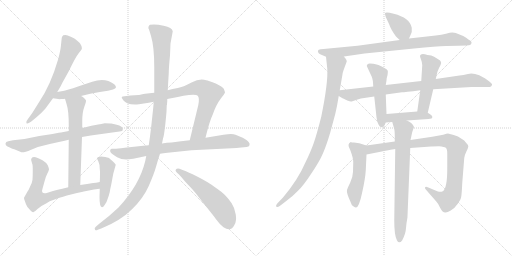
t = 0.00 s
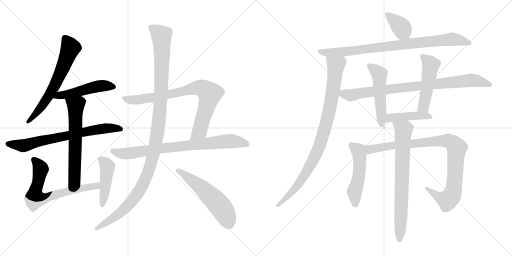
t = 3.22 s
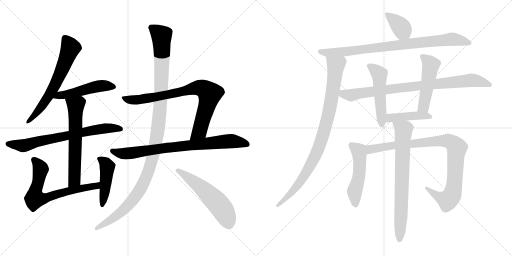
t = 6.43 s
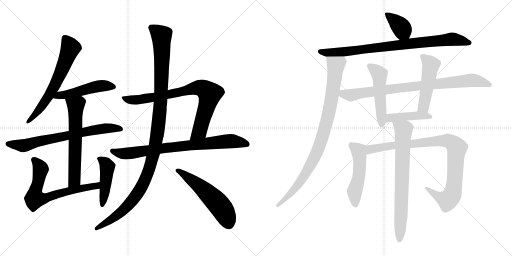
t = 9.65 s
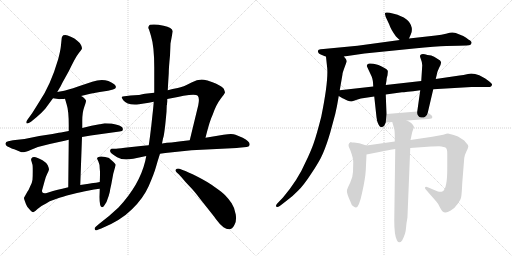
t = 12.87 s
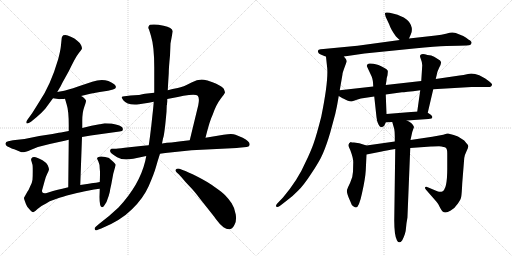
t = 16.08 s

The animated SVG that drew these frames (rendered in a browser with its animation timeline set to each time). Animation: 20 CSS @keyframes rules; one cycle of 16.08 s.

<svg version="1.1" viewBox="0 0 2048 1024" xmlns="http://www.w3.org/2000/svg">
  <g stroke="lightgray" stroke-dasharray="1,1" stroke-width="1" transform="scale(4, 4)">
    <line x1="0" y1="0" x2="256" y2="256"></line>
    <line x1="256" y1="0" x2="0" y2="256"></line>
    <line x1="128" y1="0" x2="128" y2="256"></line>
    <line x1="0" y1="128" x2="256" y2="128"></line>
    <line x1="256" y1="0" x2="512" y2="256"></line>
    <line x1="512" y1="0" x2="256" y2="256"></line>
    <line x1="384" y1="0" x2="384" y2="256"></line>
    <line x1="256" y1="128" x2="512" y2="128"></line>
  </g>
<g transform="scale(1, -1) translate(0, -850)">
   <style type="text/css">
    @keyframes keyframes0 {
      from {
       stroke: black;
       stroke-dashoffset: 646;
       stroke-width: 128;
       }
       68% {
       animation-timing-function: step-end;
       stroke: black;
       stroke-dashoffset: 0;
       stroke-width: 128;
       }
       to {
       stroke: black;
       stroke-width: 1024;
       }
       }
       #make-me-a-hanzi-animation-0 {
         animation: keyframes0 0.775716s both;
         animation-delay: 0.000000s;
         animation-timing-function: linear;
       }
    @keyframes keyframes1 {
      from {
       stroke: black;
       stroke-dashoffset: 496;
       stroke-width: 128;
       }
       62% {
       animation-timing-function: step-end;
       stroke: black;
       stroke-dashoffset: 0;
       stroke-width: 128;
       }
       to {
       stroke: black;
       stroke-width: 1024;
       }
       }
       #make-me-a-hanzi-animation-1 {
         animation: keyframes1 0.653646s both;
         animation-delay: 0.775716s;
         animation-timing-function: linear;
       }
    @keyframes keyframes2 {
      from {
       stroke: black;
       stroke-dashoffset: 712;
       stroke-width: 128;
       }
       70% {
       animation-timing-function: step-end;
       stroke: black;
       stroke-dashoffset: 0;
       stroke-width: 128;
       }
       to {
       stroke: black;
       stroke-width: 1024;
       }
       }
       #make-me-a-hanzi-animation-2 {
         animation: keyframes2 0.829427s both;
         animation-delay: 1.429362s;
         animation-timing-function: linear;
       }
    @keyframes keyframes3 {
      from {
       stroke: black;
       stroke-dashoffset: 626;
       stroke-width: 128;
       }
       67% {
       animation-timing-function: step-end;
       stroke: black;
       stroke-dashoffset: 0;
       stroke-width: 128;
       }
       to {
       stroke: black;
       stroke-width: 1024;
       }
       }
       #make-me-a-hanzi-animation-3 {
         animation: keyframes3 0.759440s both;
         animation-delay: 2.258789s;
         animation-timing-function: linear;
       }
    @keyframes keyframes4 {
      from {
       stroke: black;
       stroke-dashoffset: 689;
       stroke-width: 128;
       }
       69% {
       animation-timing-function: step-end;
       stroke: black;
       stroke-dashoffset: 0;
       stroke-width: 128;
       }
       to {
       stroke: black;
       stroke-width: 1024;
       }
       }
       #make-me-a-hanzi-animation-4 {
         animation: keyframes4 0.810710s both;
         animation-delay: 3.018229s;
         animation-timing-function: linear;
       }
    @keyframes keyframes5 {
      from {
       stroke: black;
       stroke-dashoffset: 458;
       stroke-width: 128;
       }
       60% {
       animation-timing-function: step-end;
       stroke: black;
       stroke-dashoffset: 0;
       stroke-width: 128;
       }
       to {
       stroke: black;
       stroke-width: 1024;
       }
       }
       #make-me-a-hanzi-animation-5 {
         animation: keyframes5 0.622721s both;
         animation-delay: 3.828939s;
         animation-timing-function: linear;
       }
    @keyframes keyframes6 {
      from {
       stroke: black;
       stroke-dashoffset: 813;
       stroke-width: 128;
       }
       73% {
       animation-timing-function: step-end;
       stroke: black;
       stroke-dashoffset: 0;
       stroke-width: 128;
       }
       to {
       stroke: black;
       stroke-width: 1024;
       }
       }
       #make-me-a-hanzi-animation-6 {
         animation: keyframes6 0.911621s both;
         animation-delay: 4.451660s;
         animation-timing-function: linear;
       }
    @keyframes keyframes7 {
      from {
       stroke: black;
       stroke-dashoffset: 801;
       stroke-width: 128;
       }
       72% {
       animation-timing-function: step-end;
       stroke: black;
       stroke-dashoffset: 0;
       stroke-width: 128;
       }
       to {
       stroke: black;
       stroke-width: 1024;
       }
       }
       #make-me-a-hanzi-animation-7 {
         animation: keyframes7 0.901855s both;
         animation-delay: 5.363281s;
         animation-timing-function: linear;
       }
    @keyframes keyframes8 {
      from {
       stroke: black;
       stroke-dashoffset: 1172;
       stroke-width: 128;
       }
       79% {
       animation-timing-function: step-end;
       stroke: black;
       stroke-dashoffset: 0;
       stroke-width: 128;
       }
       to {
       stroke: black;
       stroke-width: 1024;
       }
       }
       #make-me-a-hanzi-animation-8 {
         animation: keyframes8 1.203776s both;
         animation-delay: 6.265136s;
         animation-timing-function: linear;
       }
    @keyframes keyframes9 {
      from {
       stroke: black;
       stroke-dashoffset: 553;
       stroke-width: 128;
       }
       64% {
       animation-timing-function: step-end;
       stroke: black;
       stroke-dashoffset: 0;
       stroke-width: 128;
       }
       to {
       stroke: black;
       stroke-width: 1024;
       }
       }
       #make-me-a-hanzi-animation-9 {
         animation: keyframes9 0.700033s both;
         animation-delay: 7.468912s;
         animation-timing-function: linear;
       }
    @keyframes keyframes10 {
      from {
       stroke: black;
       stroke-dashoffset: 377;
       stroke-width: 128;
       }
       55% {
       animation-timing-function: step-end;
       stroke: black;
       stroke-dashoffset: 0;
       stroke-width: 128;
       }
       to {
       stroke: black;
       stroke-width: 1024;
       }
       }
       #make-me-a-hanzi-animation-10 {
         animation: keyframes10 0.556803s both;
         animation-delay: 8.168945s;
         animation-timing-function: linear;
       }
    @keyframes keyframes11 {
      from {
       stroke: black;
       stroke-dashoffset: 858;
       stroke-width: 128;
       }
       74% {
       animation-timing-function: step-end;
       stroke: black;
       stroke-dashoffset: 0;
       stroke-width: 128;
       }
       to {
       stroke: black;
       stroke-width: 1024;
       }
       }
       #make-me-a-hanzi-animation-11 {
         animation: keyframes11 0.948242s both;
         animation-delay: 8.725748s;
         animation-timing-function: linear;
       }
    @keyframes keyframes12 {
      from {
       stroke: black;
       stroke-dashoffset: 920;
       stroke-width: 128;
       }
       75% {
       animation-timing-function: step-end;
       stroke: black;
       stroke-dashoffset: 0;
       stroke-width: 128;
       }
       to {
       stroke: black;
       stroke-width: 1024;
       }
       }
       #make-me-a-hanzi-animation-12 {
         animation: keyframes12 0.998698s both;
         animation-delay: 9.673990s;
         animation-timing-function: linear;
       }
    @keyframes keyframes13 {
      from {
       stroke: black;
       stroke-dashoffset: 858;
       stroke-width: 128;
       }
       74% {
       animation-timing-function: step-end;
       stroke: black;
       stroke-dashoffset: 0;
       stroke-width: 128;
       }
       to {
       stroke: black;
       stroke-width: 1024;
       }
       }
       #make-me-a-hanzi-animation-13 {
         animation: keyframes13 0.948242s both;
         animation-delay: 10.672688s;
         animation-timing-function: linear;
       }
    @keyframes keyframes14 {
      from {
       stroke: black;
       stroke-dashoffset: 510;
       stroke-width: 128;
       }
       62% {
       animation-timing-function: step-end;
       stroke: black;
       stroke-dashoffset: 0;
       stroke-width: 128;
       }
       to {
       stroke: black;
       stroke-width: 1024;
       }
       }
       #make-me-a-hanzi-animation-14 {
         animation: keyframes14 0.665039s both;
         animation-delay: 11.620930s;
         animation-timing-function: linear;
       }
    @keyframes keyframes15 {
      from {
       stroke: black;
       stroke-dashoffset: 493;
       stroke-width: 128;
       }
       62% {
       animation-timing-function: step-end;
       stroke: black;
       stroke-dashoffset: 0;
       stroke-width: 128;
       }
       to {
       stroke: black;
       stroke-width: 1024;
       }
       }
       #make-me-a-hanzi-animation-15 {
         animation: keyframes15 0.651204s both;
         animation-delay: 12.285969s;
         animation-timing-function: linear;
       }
    @keyframes keyframes16 {
      from {
       stroke: black;
       stroke-dashoffset: 432;
       stroke-width: 128;
       }
       58% {
       animation-timing-function: step-end;
       stroke: black;
       stroke-dashoffset: 0;
       stroke-width: 128;
       }
       to {
       stroke: black;
       stroke-width: 1024;
       }
       }
       #make-me-a-hanzi-animation-16 {
         animation: keyframes16 0.601562s both;
         animation-delay: 12.937173s;
         animation-timing-function: linear;
       }
    @keyframes keyframes17 {
      from {
       stroke: black;
       stroke-dashoffset: 517;
       stroke-width: 128;
       }
       63% {
       animation-timing-function: step-end;
       stroke: black;
       stroke-dashoffset: 0;
       stroke-width: 128;
       }
       to {
       stroke: black;
       stroke-width: 1024;
       }
       }
       #make-me-a-hanzi-animation-17 {
         animation: keyframes17 0.670736s both;
         animation-delay: 13.538735s;
         animation-timing-function: linear;
       }
    @keyframes keyframes18 {
      from {
       stroke: black;
       stroke-dashoffset: 945;
       stroke-width: 128;
       }
       75% {
       animation-timing-function: step-end;
       stroke: black;
       stroke-dashoffset: 0;
       stroke-width: 128;
       }
       to {
       stroke: black;
       stroke-width: 1024;
       }
       }
       #make-me-a-hanzi-animation-18 {
         animation: keyframes18 1.019043s both;
         animation-delay: 14.209471s;
         animation-timing-function: linear;
       }
    @keyframes keyframes19 {
      from {
       stroke: black;
       stroke-dashoffset: 741;
       stroke-width: 128;
       }
       71% {
       animation-timing-function: step-end;
       stroke: black;
       stroke-dashoffset: 0;
       stroke-width: 128;
       }
       to {
       stroke: black;
       stroke-width: 1024;
       }
       }
       #make-me-a-hanzi-animation-19 {
         animation: keyframes19 0.853027s both;
         animation-delay: 15.228514s;
         animation-timing-function: linear;
       }
</style>
<path d="M 229.0 482.0 L 239.0 499.0 Q 240.0 500.0 242.0 504.0 L 250.0 520.0 L 275.0 565.0 Q 302.0 622.0 314.0 636.5 Q 326.0 651.0 327.5 655.0 Q 329.0 659.0 324.5 669.0 Q 320.0 679.0 309.0 687.0 Q 298.0 697.0 285.5 702.0 Q 273.0 707.0 271.0 708.0 Q 263.0 712.0 253.0 709.0 Q 248.0 704.0 247.0 699.0 L 243.0 661.0 Q 241.0 645.0 233.0 614.0 Q 202.0 508.0 156.0 441.0 L 129.0 398.0 L 109.0 370.0 Q 103.0 362.0 106.0 357.5 Q 109.0 353.0 124.0 363.0 L 147.0 382.0 Q 168.0 400.0 181.0 415.0 L 212.0 457.0 L 229.0 482.0 Z" fill="lightgray"></path> 
<path d="M 324.0 466.0 L 361.0 475.0 L 399.0 482.0 L 432.0 487.0 L 452.0 492.0 Q 473.0 498.0 457.0 513.0 Q 421.0 541.0 369.0 523.0 L 315.0 505.0 Q 265.0 488.0 252.0 486.0 Q 239.0 484.0 229.0 482.0 C 200.0 476.0 182.0 461.0 212.0 457.0 L 233.0 454.0 Q 234.0 453.0 245.0 454.0 Q 256.0 454.0 260.0 455.0 L 324.0 466.0 Z" fill="lightgray"></path> 
<path d="M 328.0 302.0 L 363.0 308.0 L 478.0 324.0 Q 491.0 325.0 491.0 331.0 Q 493.0 339.0 486.0 343.0 Q 480.0 349.0 463.0 352.0 L 445.0 356.0 Q 440.0 357.0 419.0 357.0 L 400.0 353.0 L 398.0 353.0 L 366.0 347.0 L 329.0 338.0 L 275.0 326.0 L 254.0 322.0 Q 244.0 320.0 235.0 319.0 L 210.0 314.0 L 157.0 306.0 L 98.0 294.0 L 52.0 289.0 L 33.0 285.0 Q 23.0 283.0 22.0 276.0 Q 21.0 269.0 30.0 264.0 Q 50.0 254.0 57.0 253.0 Q 73.0 246.0 83.0 242.0 Q 93.0 238.0 124.5 251.5 Q 156.0 265.0 199.0 274.0 L 240.0 283.0 Q 260.0 288.0 275.0 291.0 L 328.0 302.0 Z" fill="lightgray"></path> 
<path d="M 321.0 110.0 L 328.0 302.0 L 329.0 338.0 L 329.0 367.0 Q 329.0 400.0 337.0 422.0 Q 345.0 444.0 344.0 448.0 Q 342.0 452.0 335.0 459.0 Q 327.0 465.0 324.0 466.0 C 299.0 482.0 252.0 484.0 260.0 455.0 L 267.0 431.0 Q 275.0 407.0 275.0 349.0 L 275.0 326.0 L 275.0 291.0 L 273.0 101.0 C 273.0 71.0 320.0 80.0 321.0 110.0 Z" fill="lightgray"></path> 
<path d="M 399.0 122.0 L 384.0 119.0 L 373.0 118.0 Q 368.0 117.0 355.0 115.0 L 321.0 110.0 L 273.0 101.0 L 249.0 95.0 Q 233.0 92.0 227.0 90.0 L 212.0 86.0 L 187.0 78.0 Q 174.0 75.0 170.0 80.0 Q 166.0 85.0 170.0 95.0 L 178.0 124.0 Q 182.0 142.0 189.0 155.0 Q 195.0 167.0 196.0 172.0 Q 196.0 177.0 191.0 189.0 Q 185.0 200.0 170.0 209.0 Q 155.0 218.0 143.0 221.0 Q 130.0 223.0 127.0 218.0 Q 123.0 213.0 125.0 208.0 L 130.0 191.0 Q 131.0 188.0 131.0 165.0 Q 131.0 141.0 130.0 131.0 Q 129.0 120.0 120.0 103.0 Q 114.0 88.0 110.0 84.0 L 96.0 59.0 Q 95.0 56.0 100.0 44.0 Q 104.0 31.0 109.0 23.0 Q 127.0 1.0 133.0 1.0 Q 138.0 2.0 150.0 14.0 Q 161.0 25.0 186.0 37.0 L 199.0 45.0 L 235.0 58.0 Q 243.0 61.0 288.0 73.0 Q 333.0 84.0 335.0 84.0 L 376.0 92.0 Q 380.0 93.0 399.0 95.0 C 429.0 98.0 428.0 128.0 399.0 122.0 Z" fill="lightgray"></path> 
<path d="M 400.0 163.0 Q 400.0 133.0 399.0 122.0 L 399.0 95.0 L 398.0 62.0 Q 398.0 21.0 408.0 21.0 Q 412.0 21.0 415.0 25.0 Q 418.0 29.0 426.0 42.0 L 435.0 67.0 Q 440.0 83.0 441.0 94.0 L 445.0 112.0 L 453.0 155.0 L 463.0 191.0 Q 462.0 193.0 454.0 202.0 Q 442.0 214.0 437.0 217.5 Q 432.0 221.0 412.5 223.5 Q 393.0 226.0 388.0 218.0 Q 388.0 215.0 393.5 204.0 Q 399.0 193.0 399.0 175.0 L 400.0 163.0 Z" fill="lightgray"></path> 
<path d="M 822.0 299.0 L 825.0 311.0 Q 839.0 367.0 851.0 392.0 Q 865.0 432.0 882.0 454.0 Q 899.0 476.0 900.0 480.0 Q 900.0 483.0 895.0 495.0 Q 890.0 503.0 865.0 515.0 Q 832.0 528.0 825.0 529.0 Q 799.0 538.0 766.0 520.0 Q 732.0 502.0 711.0 498.0 Q 690.0 494.0 671.0 489.0 L 617.0 479.0 L 580.0 475.0 Q 555.0 470.0 554.0 470.0 L 522.0 468.0 L 498.0 465.0 Q 489.0 464.0 487.0 462.0 Q 485.0 460.0 493.0 449.0 Q 509.0 428.0 556.0 433.0 L 582.0 437.0 Q 592.0 439.0 615.0 443.0 L 669.0 454.0 L 711.0 462.0 L 734.0 467.0 Q 783.0 475.0 791.0 467.0 Q 799.0 458.0 793.0 429.0 L 759.0 289.0 C 752.0 260.0 815.0 270.0 822.0 299.0 Z" fill="lightgray"></path> 
<path d="M 766.0 249.0 L 947.0 258.0 L 955.0 259.0 L 986.0 262.0 Q 996.0 263.0 998.0 269.0 Q 1003.0 282.0 971.0 299.0 L 942.0 311.0 Q 932.0 315.0 911.0 313.0 L 894.0 311.0 L 822.0 299.0 L 759.0 289.0 L 724.0 285.0 L 686.0 280.0 Q 668.0 280.0 648.0 276.0 L 595.0 269.0 L 573.0 267.0 L 499.0 259.0 Q 467.0 255.0 459.0 255.0 L 448.0 255.0 Q 443.0 255.0 441.0 250.0 Q 439.0 245.0 443.5 239.0 Q 448.0 233.0 468.5 221.5 Q 489.0 210.0 516.0 213.0 L 518.0 213.0 Q 522.0 215.0 533.0 215.0 L 585.0 226.0 L 640.0 235.0 L 661.0 238.0 L 766.0 249.0 Z" fill="lightgray"></path> 
<path d="M 671.0 489.0 L 673.0 525.0 L 675.0 557.0 Q 675.0 578.0 680.0 628.0 L 682.0 676.0 L 691.0 725.0 Q 689.0 740.0 654.5 747.5 Q 620.0 755.0 600.0 751.0 Q 596.0 749.0 594.0 743.5 Q 592.0 738.0 596.0 732.0 Q 600.0 720.0 604.0 706.0 Q 617.0 664.0 617.0 581.0 L 617.0 479.0 L 615.0 443.0 L 613.0 420.0 Q 613.0 419.0 605.0 345.0 L 602.0 321.0 Q 601.0 313.0 600.0 304.0 L 595.0 269.0 L 585.0 226.0 L 581.0 206.0 Q 558.0 110.0 474.0 20.0 Q 436.0 -16.0 397.0 -45.0 L 383.0 -57.0 Q 376.0 -63.0 380.0 -68.5 Q 384.0 -74.0 391.0 -69.0 L 405.0 -64.0 Q 482.0 -33.0 528.0 13.0 Q 574.0 59.0 595.0 106.5 Q 616.0 154.0 623.5 181.0 Q 631.0 208.0 640.0 235.0 L 648.0 276.0 L 652.0 296.0 Q 658.0 310.0 666.0 403.0 L 667.0 429.0 L 668.0 431.0 L 668.0 434.0 L 669.0 444.0 L 669.0 454.0 L 671.0 489.0 Z" fill="lightgray"></path> 
<path d="M 716.0 152.0 Q 716.0 151.0 726.0 141.0 Q 742.0 121.0 759.0 104.0 Q 776.0 87.0 800.0 55.0 L 857.0 -17.0 Q 865.0 -29.0 869.0 -33.0 Q 880.0 -49.0 894.0 -59.0 Q 924.0 -79.0 938.0 -49.0 Q 947.0 -34.0 943.0 -7.5 Q 939.0 19.0 926.5 37.5 Q 914.0 56.0 901.5 68.5 Q 889.0 81.0 860.0 101.0 Q 834.0 121.0 790.5 143.0 Q 747.0 165.0 733.0 169.0 L 718.0 175.0 Q 708.0 177.0 703.5 172.5 Q 699.0 168.0 707.0 160.0 L 716.0 152.0 Z" fill="lightgray"></path> 
<path d="M 1636.0 696.5 L 1643.0 712.5 Q 1649.0 721.5 1647.0 739.5 Q 1639.0 779.5 1575.0 795.5 Q 1542.0 803.5 1540.0 797.5 Q 1539.0 794.5 1543.0 782.5 L 1557.0 752.5 Q 1563.0 733.5 1584.0 704.5 Q 1594.0 694.5 1599.0 690.5 C 1622.0 670.5 1624.0 669.5 1636.0 696.5 Z" fill="lightgray"></path> 
<path d="M 1376.0 624.5 L 1458.0 636.5 L 1656.0 656.5 Q 1745.0 665.5 1785.0 666.5 L 1833.0 667.5 Q 1875.0 668.5 1880.0 670.5 Q 1885.0 672.5 1886.0 678.5 Q 1888.0 684.5 1875.0 691.5 Q 1865.0 699.5 1853.0 706.5 L 1823.0 718.5 Q 1818.0 720.5 1809.0 720.5 Q 1801.0 720.5 1784.0 715.5 Q 1767.0 710.5 1743.0 708.5 L 1636.0 696.5 L 1599.0 690.5 L 1430.0 667.5 L 1294.0 654.5 Q 1280.0 653.5 1275.0 651.5 Q 1270.0 648.5 1272.0 642.5 Q 1274.0 636.5 1283.0 632.5 L 1304.0 623.5 L 1376.0 624.5 Z" fill="lightgray"></path> 
<path d="M 1359.0 489.5 L 1370.0 553.5 Q 1369.0 557.5 1387.0 604.5 Q 1387.0 611.5 1382.0 616.5 Q 1378.0 620.5 1376.0 624.5 C 1361.0 650.5 1301.0 653.5 1304.0 623.5 L 1309.0 576.5 Q 1313.0 521.5 1285.0 383.5 Q 1266.0 309.5 1255.0 278.5 Q 1244.0 246.5 1223.0 203.5 Q 1192.0 131.5 1132.0 60.5 L 1109.0 36.5 Q 1102.0 29.5 1105.0 24.5 Q 1109.0 19.5 1119.0 26.5 L 1145.0 46.5 Q 1170.0 64.5 1192.0 87.5 Q 1215.0 109.5 1246.0 157.5 Q 1278.0 204.5 1292.0 237.5 Q 1306.0 269.5 1321.0 320.5 L 1341.0 394.5 Q 1348.0 423.5 1355.0 466.5 L 1359.0 489.5 Z" fill="lightgray"></path> 
<path d="M 1733.0 493.5 L 1886.0 502.5 L 1960.0 502.5 Q 1966.0 505.5 1968.0 510.5 Q 1970.0 515.5 1956.0 525.5 L 1941.0 536.5 L 1917.0 549.5 Q 1892.0 558.5 1872.0 554.5 Q 1853.0 549.5 1838.0 548.5 L 1743.0 534.5 L 1685.0 526.5 L 1543.0 510.5 L 1493.0 504.5 L 1359.0 489.5 C 1329.0 486.5 1329.0 481.5 1355.0 466.5 L 1370.0 457.5 Q 1371.0 457.5 1379.0 453.5 L 1389.0 448.5 Q 1400.0 444.5 1404.0 444.5 Q 1409.0 444.5 1427.0 451.5 Q 1445.0 457.5 1457.0 458.5 L 1497.0 464.5 L 1543.0 472.5 L 1608.0 481.5 Q 1617.0 481.5 1681.0 489.5 L 1733.0 493.5 Z" fill="lightgray"></path> 
<path d="M 1543.0 510.5 L 1546.0 528.5 Q 1546.0 538.5 1550.0 549.5 Q 1552.0 565.5 1551.0 567.5 Q 1547.0 576.5 1514.0 590.5 Q 1476.0 599.5 1471.0 594.5 Q 1467.0 589.5 1467.0 586.5 L 1487.0 543.5 Q 1492.0 532.5 1493.0 504.5 L 1497.0 464.5 L 1506.0 381.5 Q 1508.0 366.5 1511.0 359.5 Q 1518.0 341.5 1527.0 341.5 Q 1533.0 344.5 1537.0 347.5 L 1543.0 360.5 L 1546.0 394.5 L 1543.0 472.5 L 1543.0 510.5 Z" fill="lightgray"></path> 
<path d="M 1711.0 399.5 L 1733.0 493.5 L 1743.0 534.5 L 1749.0 560.5 Q 1749.0 563.5 1757.0 580.5 Q 1766.0 596.5 1764.0 602.5 Q 1763.0 608.5 1751.0 614.5 Q 1735.0 626.5 1725.0 628.5 L 1710.0 630.5 Q 1683.0 638.5 1680.0 627.5 Q 1679.0 624.5 1684.0 612.5 Q 1689.0 600.5 1689.0 589.5 L 1685.0 526.5 L 1681.0 489.5 L 1669.0 404.5 C 1665.0 374.5 1704.0 370.5 1711.0 399.5 Z" fill="lightgray"></path> 
<path d="M 1627.0 368.5 L 1714.0 374.5 L 1726.0 376.5 Q 1734.0 382.5 1723.0 391.5 L 1711.0 399.5 L 1669.0 404.5 L 1546.0 394.5 C 1516.0 392.5 1513.0 358.5 1543.0 360.5 L 1569.0 362.5 L 1627.0 368.5 Z" fill="lightgray"></path> 
<path d="M 1416.0 280.5 L 1408.0 280.5 L 1403.0 282.5 Q 1386.0 275.5 1401.0 250.5 Q 1414.0 215.5 1413.0 201.5 L 1412.0 163.5 Q 1411.0 139.5 1401.0 120.5 Q 1391.0 100.5 1388.0 90.5 Q 1385.0 79.5 1401.0 45.5 Q 1406.0 29.5 1413.0 25.5 Q 1421.0 20.5 1424.0 20.5 Q 1436.0 20.5 1448.0 77.5 Q 1461.0 134.5 1463.0 168.5 L 1466.0 232.5 C 1467.0 262.5 1468.0 267.5 1466.0 268.5 L 1437.0 277.5 L 1416.0 280.5 Z" fill="lightgray"></path> 
<path d="M 1466.0 232.5 L 1527.0 244.5 Q 1541.0 247.5 1581.0 254.5 L 1641.0 258.5 L 1724.0 264.5 Q 1729.0 265.5 1756.0 265.5 Q 1778.0 263.5 1783.0 259.5 Q 1789.0 255.5 1789.0 236.5 L 1789.0 184.5 Q 1790.0 92.5 1769.0 84.5 Q 1762.0 80.5 1749.0 85.5 L 1711.0 101.5 Q 1702.0 104.5 1700.0 100.5 Q 1699.0 96.5 1705.0 90.5 L 1746.0 43.5 Q 1753.0 36.5 1761.0 18.5 Q 1770.0 0.5 1781.0 0.5 Q 1788.0 -0.5 1803.0 8.5 Q 1818.0 16.5 1831.0 35.5 Q 1844.0 53.5 1845.0 64.5 Q 1847.0 75.5 1849.0 118.5 L 1857.0 218.5 Q 1858.0 229.5 1866.0 245.5 Q 1874.0 261.5 1873.0 266.5 Q 1873.0 270.5 1865.0 278.5 Q 1858.0 289.5 1846.0 295.5 Q 1833.0 305.5 1815.0 310.5 L 1792.0 316.5 Q 1788.0 316.5 1773.0 311.5 L 1729.0 303.5 L 1642.0 290.5 L 1579.0 284.5 L 1466.0 268.5 C 1436.0 264.5 1437.0 226.5 1466.0 232.5 Z" fill="lightgray"></path> 
<path d="M 1581.0 254.5 L 1577.0 -31.5 Q 1577.0 -91.5 1588.0 -111.5 Q 1597.0 -127.5 1609.0 -110.5 Q 1623.0 -83.5 1624.0 -61.5 Q 1626.0 -40.5 1627.0 -36.5 L 1629.0 -24.5 Q 1630.0 -20.5 1630.0 -13.5 L 1641.0 258.5 L 1642.0 290.5 L 1649.0 322.5 L 1656.0 342.5 Q 1650.0 359.5 1627.0 368.5 C 1600.0 382.5 1561.0 391.5 1569.0 362.5 L 1577.0 334.5 Q 1580.0 320.5 1579.0 284.5 L 1581.0 254.5 Z" fill="lightgray"></path> 
      <clipPath id="make-me-a-hanzi-clip-0">
      <path d="M 229.0 482.0 L 239.0 499.0 Q 240.0 500.0 242.0 504.0 L 250.0 520.0 L 275.0 565.0 Q 302.0 622.0 314.0 636.5 Q 326.0 651.0 327.5 655.0 Q 329.0 659.0 324.5 669.0 Q 320.0 679.0 309.0 687.0 Q 298.0 697.0 285.5 702.0 Q 273.0 707.0 271.0 708.0 Q 263.0 712.0 253.0 709.0 Q 248.0 704.0 247.0 699.0 L 243.0 661.0 Q 241.0 645.0 233.0 614.0 Q 202.0 508.0 156.0 441.0 L 129.0 398.0 L 109.0 370.0 Q 103.0 362.0 106.0 357.5 Q 109.0 353.0 124.0 363.0 L 147.0 382.0 Q 168.0 400.0 181.0 415.0 L 212.0 457.0 L 229.0 482.0 Z" fill="lightgray"></path>
      </clipPath>
      <path clip-path="url(#make-me-a-hanzi-clip-0)" d="M 259.0 698.0 L 281.0 656.0 L 249.0 572.0 L 179.0 441.0 L 135.0 385.0 L 110.0 363.0 " fill="none" id="make-me-a-hanzi-animation-0" stroke-dasharray="518 1036" stroke-linecap="round"></path>

      <clipPath id="make-me-a-hanzi-clip-1">
      <path d="M 324.0 466.0 L 361.0 475.0 L 399.0 482.0 L 432.0 487.0 L 452.0 492.0 Q 473.0 498.0 457.0 513.0 Q 421.0 541.0 369.0 523.0 L 315.0 505.0 Q 265.0 488.0 252.0 486.0 Q 239.0 484.0 229.0 482.0 C 200.0 476.0 182.0 461.0 212.0 457.0 L 233.0 454.0 Q 234.0 453.0 245.0 454.0 Q 256.0 454.0 260.0 455.0 L 324.0 466.0 Z" fill="lightgray"></path>
      </clipPath>
      <path clip-path="url(#make-me-a-hanzi-clip-1)" d="M 218.0 462.0 L 384.0 504.0 L 453.0 503.0 " fill="none" id="make-me-a-hanzi-animation-1" stroke-dasharray="368 736" stroke-linecap="round"></path>

      <clipPath id="make-me-a-hanzi-clip-2">
      <path d="M 328.0 302.0 L 363.0 308.0 L 478.0 324.0 Q 491.0 325.0 491.0 331.0 Q 493.0 339.0 486.0 343.0 Q 480.0 349.0 463.0 352.0 L 445.0 356.0 Q 440.0 357.0 419.0 357.0 L 400.0 353.0 L 398.0 353.0 L 366.0 347.0 L 329.0 338.0 L 275.0 326.0 L 254.0 322.0 Q 244.0 320.0 235.0 319.0 L 210.0 314.0 L 157.0 306.0 L 98.0 294.0 L 52.0 289.0 L 33.0 285.0 Q 23.0 283.0 22.0 276.0 Q 21.0 269.0 30.0 264.0 Q 50.0 254.0 57.0 253.0 Q 73.0 246.0 83.0 242.0 Q 93.0 238.0 124.5 251.5 Q 156.0 265.0 199.0 274.0 L 240.0 283.0 Q 260.0 288.0 275.0 291.0 L 328.0 302.0 Z" fill="lightgray"></path>
      </clipPath>
      <path clip-path="url(#make-me-a-hanzi-clip-2)" d="M 33.0 274.0 L 87.0 267.0 L 364.0 328.0 L 425.0 337.0 L 481.0 334.0 " fill="none" id="make-me-a-hanzi-animation-2" stroke-dasharray="584 1168" stroke-linecap="round"></path>

      <clipPath id="make-me-a-hanzi-clip-3">
      <path d="M 321.0 110.0 L 328.0 302.0 L 329.0 338.0 L 329.0 367.0 Q 329.0 400.0 337.0 422.0 Q 345.0 444.0 344.0 448.0 Q 342.0 452.0 335.0 459.0 Q 327.0 465.0 324.0 466.0 C 299.0 482.0 252.0 484.0 260.0 455.0 L 267.0 431.0 Q 275.0 407.0 275.0 349.0 L 275.0 326.0 L 275.0 291.0 L 273.0 101.0 C 273.0 71.0 320.0 80.0 321.0 110.0 Z" fill="lightgray"></path>
      </clipPath>
      <path clip-path="url(#make-me-a-hanzi-clip-3)" d="M 267.0 451.0 L 303.0 428.0 L 298.0 130.0 L 278.0 109.0 " fill="none" id="make-me-a-hanzi-animation-3" stroke-dasharray="498 996" stroke-linecap="round"></path>

      <clipPath id="make-me-a-hanzi-clip-4">
      <path d="M 399.0 122.0 L 384.0 119.0 L 373.0 118.0 Q 368.0 117.0 355.0 115.0 L 321.0 110.0 L 273.0 101.0 L 249.0 95.0 Q 233.0 92.0 227.0 90.0 L 212.0 86.0 L 187.0 78.0 Q 174.0 75.0 170.0 80.0 Q 166.0 85.0 170.0 95.0 L 178.0 124.0 Q 182.0 142.0 189.0 155.0 Q 195.0 167.0 196.0 172.0 Q 196.0 177.0 191.0 189.0 Q 185.0 200.0 170.0 209.0 Q 155.0 218.0 143.0 221.0 Q 130.0 223.0 127.0 218.0 Q 123.0 213.0 125.0 208.0 L 130.0 191.0 Q 131.0 188.0 131.0 165.0 Q 131.0 141.0 130.0 131.0 Q 129.0 120.0 120.0 103.0 Q 114.0 88.0 110.0 84.0 L 96.0 59.0 Q 95.0 56.0 100.0 44.0 Q 104.0 31.0 109.0 23.0 Q 127.0 1.0 133.0 1.0 Q 138.0 2.0 150.0 14.0 Q 161.0 25.0 186.0 37.0 L 199.0 45.0 L 235.0 58.0 Q 243.0 61.0 288.0 73.0 Q 333.0 84.0 335.0 84.0 L 376.0 92.0 Q 380.0 93.0 399.0 95.0 C 429.0 98.0 428.0 128.0 399.0 122.0 Z" fill="lightgray"></path>
      </clipPath>
      <path clip-path="url(#make-me-a-hanzi-clip-4)" d="M 134.0 212.0 L 162.0 176.0 L 139.0 55.0 L 182.0 57.0 L 306.0 93.0 L 386.0 106.0 L 393.0 115.0 " fill="none" id="make-me-a-hanzi-animation-4" stroke-dasharray="561 1122" stroke-linecap="round"></path>

      <clipPath id="make-me-a-hanzi-clip-5">
      <path d="M 400.0 163.0 Q 400.0 133.0 399.0 122.0 L 399.0 95.0 L 398.0 62.0 Q 398.0 21.0 408.0 21.0 Q 412.0 21.0 415.0 25.0 Q 418.0 29.0 426.0 42.0 L 435.0 67.0 Q 440.0 83.0 441.0 94.0 L 445.0 112.0 L 453.0 155.0 L 463.0 191.0 Q 462.0 193.0 454.0 202.0 Q 442.0 214.0 437.0 217.5 Q 432.0 221.0 412.5 223.5 Q 393.0 226.0 388.0 218.0 Q 388.0 215.0 393.5 204.0 Q 399.0 193.0 399.0 175.0 L 400.0 163.0 Z" fill="lightgray"></path>
      </clipPath>
      <path clip-path="url(#make-me-a-hanzi-clip-5)" d="M 397.0 213.0 L 424.0 195.0 L 429.0 181.0 L 409.0 28.0 " fill="none" id="make-me-a-hanzi-animation-5" stroke-dasharray="330 660" stroke-linecap="round"></path>

      <clipPath id="make-me-a-hanzi-clip-6">
      <path d="M 822.0 299.0 L 825.0 311.0 Q 839.0 367.0 851.0 392.0 Q 865.0 432.0 882.0 454.0 Q 899.0 476.0 900.0 480.0 Q 900.0 483.0 895.0 495.0 Q 890.0 503.0 865.0 515.0 Q 832.0 528.0 825.0 529.0 Q 799.0 538.0 766.0 520.0 Q 732.0 502.0 711.0 498.0 Q 690.0 494.0 671.0 489.0 L 617.0 479.0 L 580.0 475.0 Q 555.0 470.0 554.0 470.0 L 522.0 468.0 L 498.0 465.0 Q 489.0 464.0 487.0 462.0 Q 485.0 460.0 493.0 449.0 Q 509.0 428.0 556.0 433.0 L 582.0 437.0 Q 592.0 439.0 615.0 443.0 L 669.0 454.0 L 711.0 462.0 L 734.0 467.0 Q 783.0 475.0 791.0 467.0 Q 799.0 458.0 793.0 429.0 L 759.0 289.0 C 752.0 260.0 815.0 270.0 822.0 299.0 Z" fill="lightgray"></path>
      </clipPath>
      <path clip-path="url(#make-me-a-hanzi-clip-6)" d="M 494.0 457.0 L 546.0 450.0 L 673.0 471.0 L 785.0 499.0 L 819.0 492.0 L 839.0 475.0 L 833.0 444.0 L 799.0 326.0 L 766.0 295.0 " fill="none" id="make-me-a-hanzi-animation-6" stroke-dasharray="685 1370" stroke-linecap="round"></path>

      <clipPath id="make-me-a-hanzi-clip-7">
      <path d="M 766.0 249.0 L 947.0 258.0 L 955.0 259.0 L 986.0 262.0 Q 996.0 263.0 998.0 269.0 Q 1003.0 282.0 971.0 299.0 L 942.0 311.0 Q 932.0 315.0 911.0 313.0 L 894.0 311.0 L 822.0 299.0 L 759.0 289.0 L 724.0 285.0 L 686.0 280.0 Q 668.0 280.0 648.0 276.0 L 595.0 269.0 L 573.0 267.0 L 499.0 259.0 Q 467.0 255.0 459.0 255.0 L 448.0 255.0 Q 443.0 255.0 441.0 250.0 Q 439.0 245.0 443.5 239.0 Q 448.0 233.0 468.5 221.5 Q 489.0 210.0 516.0 213.0 L 518.0 213.0 Q 522.0 215.0 533.0 215.0 L 585.0 226.0 L 640.0 235.0 L 661.0 238.0 L 766.0 249.0 Z" fill="lightgray"></path>
      </clipPath>
      <path clip-path="url(#make-me-a-hanzi-clip-7)" d="M 449.0 246.0 L 468.0 238.0 L 522.0 237.0 L 658.0 258.0 L 901.0 284.0 L 971.0 280.0 L 988.0 273.0 " fill="none" id="make-me-a-hanzi-animation-7" stroke-dasharray="673 1346" stroke-linecap="round"></path>

      <clipPath id="make-me-a-hanzi-clip-8">
      <path d="M 671.0 489.0 L 673.0 525.0 L 675.0 557.0 Q 675.0 578.0 680.0 628.0 L 682.0 676.0 L 691.0 725.0 Q 689.0 740.0 654.5 747.5 Q 620.0 755.0 600.0 751.0 Q 596.0 749.0 594.0 743.5 Q 592.0 738.0 596.0 732.0 Q 600.0 720.0 604.0 706.0 Q 617.0 664.0 617.0 581.0 L 617.0 479.0 L 615.0 443.0 L 613.0 420.0 Q 613.0 419.0 605.0 345.0 L 602.0 321.0 Q 601.0 313.0 600.0 304.0 L 595.0 269.0 L 585.0 226.0 L 581.0 206.0 Q 558.0 110.0 474.0 20.0 Q 436.0 -16.0 397.0 -45.0 L 383.0 -57.0 Q 376.0 -63.0 380.0 -68.5 Q 384.0 -74.0 391.0 -69.0 L 405.0 -64.0 Q 482.0 -33.0 528.0 13.0 Q 574.0 59.0 595.0 106.5 Q 616.0 154.0 623.5 181.0 Q 631.0 208.0 640.0 235.0 L 648.0 276.0 L 652.0 296.0 Q 658.0 310.0 666.0 403.0 L 667.0 429.0 L 668.0 431.0 L 668.0 434.0 L 669.0 444.0 L 669.0 454.0 L 671.0 489.0 Z" fill="lightgray"></path>
      </clipPath>
      <path clip-path="url(#make-me-a-hanzi-clip-8)" d="M 606.0 740.0 L 646.0 707.0 L 648.0 603.0 L 639.0 393.0 L 606.0 206.0 L 578.0 125.0 L 527.0 45.0 L 470.0 -10.0 L 386.0 -64.0 " fill="none" id="make-me-a-hanzi-animation-8" stroke-dasharray="1044 2088" stroke-linecap="round"></path>

      <clipPath id="make-me-a-hanzi-clip-9">
      <path d="M 716.0 152.0 Q 716.0 151.0 726.0 141.0 Q 742.0 121.0 759.0 104.0 Q 776.0 87.0 800.0 55.0 L 857.0 -17.0 Q 865.0 -29.0 869.0 -33.0 Q 880.0 -49.0 894.0 -59.0 Q 924.0 -79.0 938.0 -49.0 Q 947.0 -34.0 943.0 -7.5 Q 939.0 19.0 926.5 37.5 Q 914.0 56.0 901.5 68.5 Q 889.0 81.0 860.0 101.0 Q 834.0 121.0 790.5 143.0 Q 747.0 165.0 733.0 169.0 L 718.0 175.0 Q 708.0 177.0 703.5 172.5 Q 699.0 168.0 707.0 160.0 L 716.0 152.0 Z" fill="lightgray"></path>
      </clipPath>
      <path clip-path="url(#make-me-a-hanzi-clip-9)" d="M 712.0 168.0 L 797.0 107.0 L 868.0 40.0 L 892.0 10.0 L 914.0 -42.0 " fill="none" id="make-me-a-hanzi-animation-9" stroke-dasharray="425 850" stroke-linecap="round"></path>

      <clipPath id="make-me-a-hanzi-clip-10">
      <path d="M 1636.0 696.5 L 1643.0 712.5 Q 1649.0 721.5 1647.0 739.5 Q 1639.0 779.5 1575.0 795.5 Q 1542.0 803.5 1540.0 797.5 Q 1539.0 794.5 1543.0 782.5 L 1557.0 752.5 Q 1563.0 733.5 1584.0 704.5 Q 1594.0 694.5 1599.0 690.5 C 1622.0 670.5 1624.0 669.5 1636.0 696.5 Z" fill="lightgray"></path>
      </clipPath>
      <path clip-path="url(#make-me-a-hanzi-clip-10)" d="M 1546.0 790.5 L 1563.0 782.5 L 1599.0 747.5 L 1628.0 704.5 " fill="none" id="make-me-a-hanzi-animation-10" stroke-dasharray="249 498" stroke-linecap="round"></path>

      <clipPath id="make-me-a-hanzi-clip-11">
      <path d="M 1376.0 624.5 L 1458.0 636.5 L 1656.0 656.5 Q 1745.0 665.5 1785.0 666.5 L 1833.0 667.5 Q 1875.0 668.5 1880.0 670.5 Q 1885.0 672.5 1886.0 678.5 Q 1888.0 684.5 1875.0 691.5 Q 1865.0 699.5 1853.0 706.5 L 1823.0 718.5 Q 1818.0 720.5 1809.0 720.5 Q 1801.0 720.5 1784.0 715.5 Q 1767.0 710.5 1743.0 708.5 L 1636.0 696.5 L 1599.0 690.5 L 1430.0 667.5 L 1294.0 654.5 Q 1280.0 653.5 1275.0 651.5 Q 1270.0 648.5 1272.0 642.5 Q 1274.0 636.5 1283.0 632.5 L 1304.0 623.5 L 1376.0 624.5 Z" fill="lightgray"></path>
      </clipPath>
      <path clip-path="url(#make-me-a-hanzi-clip-11)" d="M 1280.0 644.5 L 1311.0 639.5 L 1369.0 642.5 L 1798.0 693.5 L 1877.0 679.5 " fill="none" id="make-me-a-hanzi-animation-11" stroke-dasharray="730 1460" stroke-linecap="round"></path>

      <clipPath id="make-me-a-hanzi-clip-12">
      <path d="M 1359.0 489.5 L 1370.0 553.5 Q 1369.0 557.5 1387.0 604.5 Q 1387.0 611.5 1382.0 616.5 Q 1378.0 620.5 1376.0 624.5 C 1361.0 650.5 1301.0 653.5 1304.0 623.5 L 1309.0 576.5 Q 1313.0 521.5 1285.0 383.5 Q 1266.0 309.5 1255.0 278.5 Q 1244.0 246.5 1223.0 203.5 Q 1192.0 131.5 1132.0 60.5 L 1109.0 36.5 Q 1102.0 29.5 1105.0 24.5 Q 1109.0 19.5 1119.0 26.5 L 1145.0 46.5 Q 1170.0 64.5 1192.0 87.5 Q 1215.0 109.5 1246.0 157.5 Q 1278.0 204.5 1292.0 237.5 Q 1306.0 269.5 1321.0 320.5 L 1341.0 394.5 Q 1348.0 423.5 1355.0 466.5 L 1359.0 489.5 Z" fill="lightgray"></path>
      </clipPath>
      <path clip-path="url(#make-me-a-hanzi-clip-12)" d="M 1311.0 616.5 L 1343.0 587.5 L 1342.0 572.5 L 1322.0 432.5 L 1290.0 303.5 L 1263.0 230.5 L 1216.0 145.5 L 1177.0 91.5 L 1112.0 29.5 " fill="none" id="make-me-a-hanzi-animation-12" stroke-dasharray="792 1584" stroke-linecap="round"></path>

      <clipPath id="make-me-a-hanzi-clip-13">
      <path d="M 1733.0 493.5 L 1886.0 502.5 L 1960.0 502.5 Q 1966.0 505.5 1968.0 510.5 Q 1970.0 515.5 1956.0 525.5 L 1941.0 536.5 L 1917.0 549.5 Q 1892.0 558.5 1872.0 554.5 Q 1853.0 549.5 1838.0 548.5 L 1743.0 534.5 L 1685.0 526.5 L 1543.0 510.5 L 1493.0 504.5 L 1359.0 489.5 C 1329.0 486.5 1329.0 481.5 1355.0 466.5 L 1370.0 457.5 Q 1371.0 457.5 1379.0 453.5 L 1389.0 448.5 Q 1400.0 444.5 1404.0 444.5 Q 1409.0 444.5 1427.0 451.5 Q 1445.0 457.5 1457.0 458.5 L 1497.0 464.5 L 1543.0 472.5 L 1608.0 481.5 Q 1617.0 481.5 1681.0 489.5 L 1733.0 493.5 Z" fill="lightgray"></path>
      </clipPath>
      <path clip-path="url(#make-me-a-hanzi-clip-13)" d="M 1363.0 471.5 L 1403.0 469.5 L 1584.0 497.5 L 1881.0 529.5 L 1959.0 511.5 " fill="none" id="make-me-a-hanzi-animation-13" stroke-dasharray="730 1460" stroke-linecap="round"></path>

      <clipPath id="make-me-a-hanzi-clip-14">
      <path d="M 1543.0 510.5 L 1546.0 528.5 Q 1546.0 538.5 1550.0 549.5 Q 1552.0 565.5 1551.0 567.5 Q 1547.0 576.5 1514.0 590.5 Q 1476.0 599.5 1471.0 594.5 Q 1467.0 589.5 1467.0 586.5 L 1487.0 543.5 Q 1492.0 532.5 1493.0 504.5 L 1497.0 464.5 L 1506.0 381.5 Q 1508.0 366.5 1511.0 359.5 Q 1518.0 341.5 1527.0 341.5 Q 1533.0 344.5 1537.0 347.5 L 1543.0 360.5 L 1546.0 394.5 L 1543.0 472.5 L 1543.0 510.5 Z" fill="lightgray"></path>
      </clipPath>
      <path clip-path="url(#make-me-a-hanzi-clip-14)" d="M 1477.0 586.5 L 1518.0 553.5 L 1527.0 352.5 " fill="none" id="make-me-a-hanzi-animation-14" stroke-dasharray="382 764" stroke-linecap="round"></path>

      <clipPath id="make-me-a-hanzi-clip-15">
      <path d="M 1711.0 399.5 L 1733.0 493.5 L 1743.0 534.5 L 1749.0 560.5 Q 1749.0 563.5 1757.0 580.5 Q 1766.0 596.5 1764.0 602.5 Q 1763.0 608.5 1751.0 614.5 Q 1735.0 626.5 1725.0 628.5 L 1710.0 630.5 Q 1683.0 638.5 1680.0 627.5 Q 1679.0 624.5 1684.0 612.5 Q 1689.0 600.5 1689.0 589.5 L 1685.0 526.5 L 1681.0 489.5 L 1669.0 404.5 C 1665.0 374.5 1704.0 370.5 1711.0 399.5 Z" fill="lightgray"></path>
      </clipPath>
      <path clip-path="url(#make-me-a-hanzi-clip-15)" d="M 1690.0 622.5 L 1724.0 591.5 L 1696.0 436.5 L 1692.0 422.5 L 1677.0 410.5 " fill="none" id="make-me-a-hanzi-animation-15" stroke-dasharray="365 730" stroke-linecap="round"></path>

      <clipPath id="make-me-a-hanzi-clip-16">
      <path d="M 1627.0 368.5 L 1714.0 374.5 L 1726.0 376.5 Q 1734.0 382.5 1723.0 391.5 L 1711.0 399.5 L 1669.0 404.5 L 1546.0 394.5 C 1516.0 392.5 1513.0 358.5 1543.0 360.5 L 1569.0 362.5 L 1627.0 368.5 Z" fill="lightgray"></path>
      </clipPath>
      <path clip-path="url(#make-me-a-hanzi-clip-16)" d="M 1549.0 365.5 L 1570.0 380.5 L 1674.0 388.5 L 1719.0 382.5 " fill="none" id="make-me-a-hanzi-animation-16" stroke-dasharray="304 608" stroke-linecap="round"></path>

      <clipPath id="make-me-a-hanzi-clip-17">
      <path d="M 1416.0 280.5 L 1408.0 280.5 L 1403.0 282.5 Q 1386.0 275.5 1401.0 250.5 Q 1414.0 215.5 1413.0 201.5 L 1412.0 163.5 Q 1411.0 139.5 1401.0 120.5 Q 1391.0 100.5 1388.0 90.5 Q 1385.0 79.5 1401.0 45.5 Q 1406.0 29.5 1413.0 25.5 Q 1421.0 20.5 1424.0 20.5 Q 1436.0 20.5 1448.0 77.5 Q 1461.0 134.5 1463.0 168.5 L 1466.0 232.5 C 1467.0 262.5 1468.0 267.5 1466.0 268.5 L 1437.0 277.5 L 1416.0 280.5 Z" fill="lightgray"></path>
      </clipPath>
      <path clip-path="url(#make-me-a-hanzi-clip-17)" d="M 1403.0 274.5 L 1435.0 246.5 L 1438.0 227.5 L 1435.0 139.5 L 1418.0 81.5 L 1422.0 30.5 " fill="none" id="make-me-a-hanzi-animation-17" stroke-dasharray="389 778" stroke-linecap="round"></path>

      <clipPath id="make-me-a-hanzi-clip-18">
      <path d="M 1466.0 232.5 L 1527.0 244.5 Q 1541.0 247.5 1581.0 254.5 L 1641.0 258.5 L 1724.0 264.5 Q 1729.0 265.5 1756.0 265.5 Q 1778.0 263.5 1783.0 259.5 Q 1789.0 255.5 1789.0 236.5 L 1789.0 184.5 Q 1790.0 92.5 1769.0 84.5 Q 1762.0 80.5 1749.0 85.5 L 1711.0 101.5 Q 1702.0 104.5 1700.0 100.5 Q 1699.0 96.5 1705.0 90.5 L 1746.0 43.5 Q 1753.0 36.5 1761.0 18.5 Q 1770.0 0.5 1781.0 0.5 Q 1788.0 -0.5 1803.0 8.5 Q 1818.0 16.5 1831.0 35.5 Q 1844.0 53.5 1845.0 64.5 Q 1847.0 75.5 1849.0 118.5 L 1857.0 218.5 Q 1858.0 229.5 1866.0 245.5 Q 1874.0 261.5 1873.0 266.5 Q 1873.0 270.5 1865.0 278.5 Q 1858.0 289.5 1846.0 295.5 Q 1833.0 305.5 1815.0 310.5 L 1792.0 316.5 Q 1788.0 316.5 1773.0 311.5 L 1729.0 303.5 L 1642.0 290.5 L 1579.0 284.5 L 1466.0 268.5 C 1436.0 264.5 1437.0 226.5 1466.0 232.5 Z" fill="lightgray"></path>
      </clipPath>
      <path clip-path="url(#make-me-a-hanzi-clip-18)" d="M 1473.0 238.5 L 1490.0 255.5 L 1574.0 269.5 L 1755.0 287.5 L 1802.0 283.5 L 1828.0 259.5 L 1820.0 142.5 L 1807.0 67.5 L 1791.0 49.5 L 1756.0 62.5 L 1706.0 97.5 " fill="none" id="make-me-a-hanzi-animation-18" stroke-dasharray="817 1634" stroke-linecap="round"></path>

      <clipPath id="make-me-a-hanzi-clip-19">
      <path d="M 1581.0 254.5 L 1577.0 -31.5 Q 1577.0 -91.5 1588.0 -111.5 Q 1597.0 -127.5 1609.0 -110.5 Q 1623.0 -83.5 1624.0 -61.5 Q 1626.0 -40.5 1627.0 -36.5 L 1629.0 -24.5 Q 1630.0 -20.5 1630.0 -13.5 L 1641.0 258.5 L 1642.0 290.5 L 1649.0 322.5 L 1656.0 342.5 Q 1650.0 359.5 1627.0 368.5 C 1600.0 382.5 1561.0 391.5 1569.0 362.5 L 1577.0 334.5 Q 1580.0 320.5 1579.0 284.5 L 1581.0 254.5 Z" fill="lightgray"></path>
      </clipPath>
      <path clip-path="url(#make-me-a-hanzi-clip-19)" d="M 1577.0 357.5 L 1614.0 330.5 L 1598.0 -108.5 " fill="none" id="make-me-a-hanzi-animation-19" stroke-dasharray="613 1226" stroke-linecap="round"></path>

</g>
</svg>
